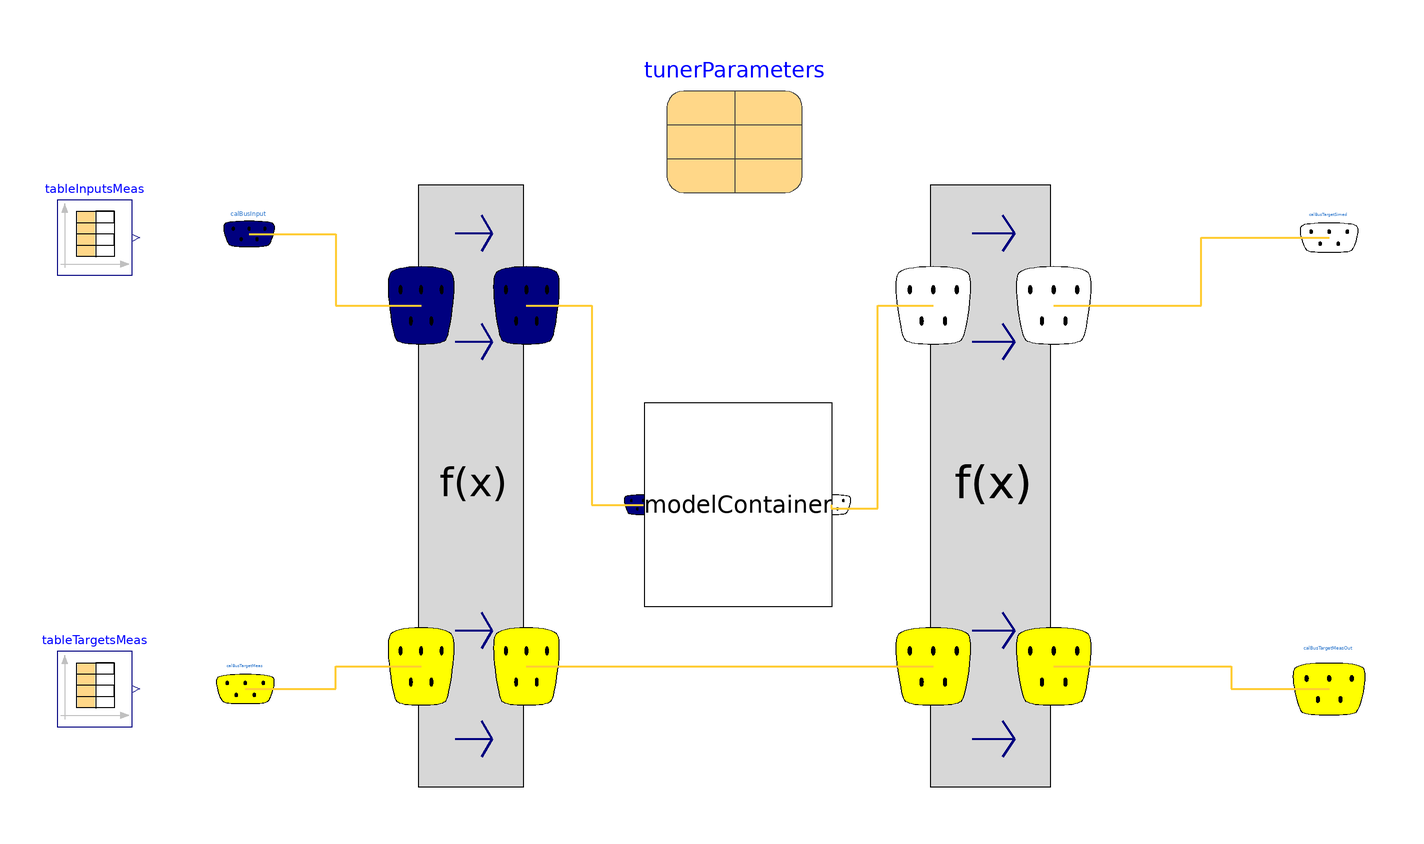

Above is the diagram view of the following Modelica model: its components placed by their Placement annotations and its connect equations drawn as lines.

partial model CalibrationSimulator
  extends CalibrationTemplates.SimulatorTemplate.BaseClasses.PartialCalibrationSimulator;

  parameter String targetNames[:]={"dummyTarget"} "Necessary to check if variables exist in given file for CombiTimeTable" annotation(Dialog(group="File Input"));
  parameter String fNameTargetsMeas = Modelica.Utilities.Files.loadResource("modelica://LibName/../../ts_data/file_inputsMeas_manipulated.txt") "Specify the file-name for the target values measured"  annotation(Dialog(group="File Input"));

  replaceable CalibrationTemplates.Interfaces.CalBusTargetsMeas
    calBusTargetMeas constrainedby CalibrationTemplates.Interfaces.CalBusTargetsMeas
                                                      "Replacable connector for measured Target Values (outputs)" annotation (
    Dialog(group="Bus Connectors"),
    choicesAllMatching=true,
    Placement(transformation(extent={{-138,-58},{-122,-42}})));

  Modelica.Blocks.Sources.CombiTimeTable tableTargetsMeas(
    tableOnFile=true,
    tableName="targetsMeasured",
    fileName=fNameTargetsMeas,
    columns=CalibrationTemplates.Functions.getColumnsMatchingString(
        headerSplitted =                                                           headersTargetsMeas,
    inputNames=targetNames) .+ 1,
    extrapolation=Modelica.Blocks.Types.Extrapolation.HoldLastPoint) annotation (Placement(transformation(extent={{-180,
            -60},{-160,-40}})));

  replaceable
  InterfaceRouter.PreProcessor preProcessor                                                             constrainedby InterfaceRouter.PreProcessor
                                 "Replace with your own preprocessing"           annotation (Dialog(group="Processing"), Placement(transformation(extent={{-84,-76},
            {-56,84}})),                                                                                        choicesAllMatching=true);
  replaceable
  InterfaceRouter.PostProcessor postProcessor                                                                 constrainedby InterfaceRouter.PostProcessor
                                  "Replace with your own postprocessing"             annotation (Dialog(group="Processing"), Placement(transformation(extent={{52,-76},
            {84,84}})),                                                                                         choicesAllMatching=true);
  Interfaces.CalBusTargetsMeas calBusTargetMeasOut
    annotation (Placement(transformation(extent={{148,-64},{168,-36}})));
protected
  parameter String headerLineTargetsMeas = Modelica.Utilities.Streams.readLine(
    Modelica.Utilities.Files.fullPathName(fNameTargetsMeas), lineWithHeaders);
  parameter Integer nSizeTargets=Modelica.Utilities.Strings.count(string=headerLineTargetsMeas,
                                                          searchString=delimiter, startIndex=startIndex-1);
  parameter String headersTargetsMeas[nSizeTargets]=CalibrationTemplates.Functions.splitString(
      theString=headerLineTargetsMeas,
      delimiter=delimiter,
      startIndex=startIndex,
      nSize=nSizeTargets) annotation(Dialog(group="Advanced Settings"));
equation

  connect(postProcessor.calBusTargetsSimedOut, calBusTargetSimed) annotation (
      Line(
      points={{84.8,52},{124,52},{124,70},{158,70}},
      color={255,204,51},
      thickness=0.5));
  connect(modelContainer.calBusTargetSimed, postProcessor.calBusTargetsSimedIn)
    annotation (Line(
      points={{25.75,-1},{25.75,-2},{38,-2},{38,52},{52.8,52}},
      color={255,204,51},
      thickness=0.5));
  connect(preProcessor.calBusTargetsMeasOut, postProcessor.calBusTargetsMeasIn)
    annotation (Line(
      points={{-55.3,-44},{-6,-44},{-6,-44},{52.8,-44}},
      color={255,204,51},
      thickness=0.5));
  connect(calBusTargetMeas, preProcessor.calBusTargetsMeasIn) annotation (Line(
      points={{-130,-50},{-106,-50},{-106,-44},{-83.3,-44}},
      color={255,204,51},
      thickness=0.5));
  connect(calBusInput, preProcessor.calBusInputsIn) annotation (Line(
      points={{-129,71},{-106,71},{-106,52},{-83.3,52}},
      color={255,204,51},
      thickness=0.5));
  connect(preProcessor.calBusInputsOut, modelContainer.calBusInput) annotation (
     Line(
      points={{-55.3,52},{-38,52},{-38,-1},{-24.25,-1}},
      color={255,204,51},
      thickness=0.5));
  connect(postProcessor.calBusTargetsMeasOut, calBusTargetMeasOut) annotation (
      Line(
      points={{84.8,-44},{132,-44},{132,-50},{158,-50}},
      color={255,204,51},
      thickness=0.5));
  annotation (Icon(coordinateSystem(preserveAspectRatio=false, extent={{-160,-100},
            {160,120}})),                                        Diagram(coordinateSystem(preserveAspectRatio=false, extent={
            {-160,-100},{160,120}})),
              Diagram(coordinateSystem(extent={{-160,-120},{160,120}})), Icon(
        coordinateSystem(extent={{-160,-120},{160,120}})));
end CalibrationSimulator;